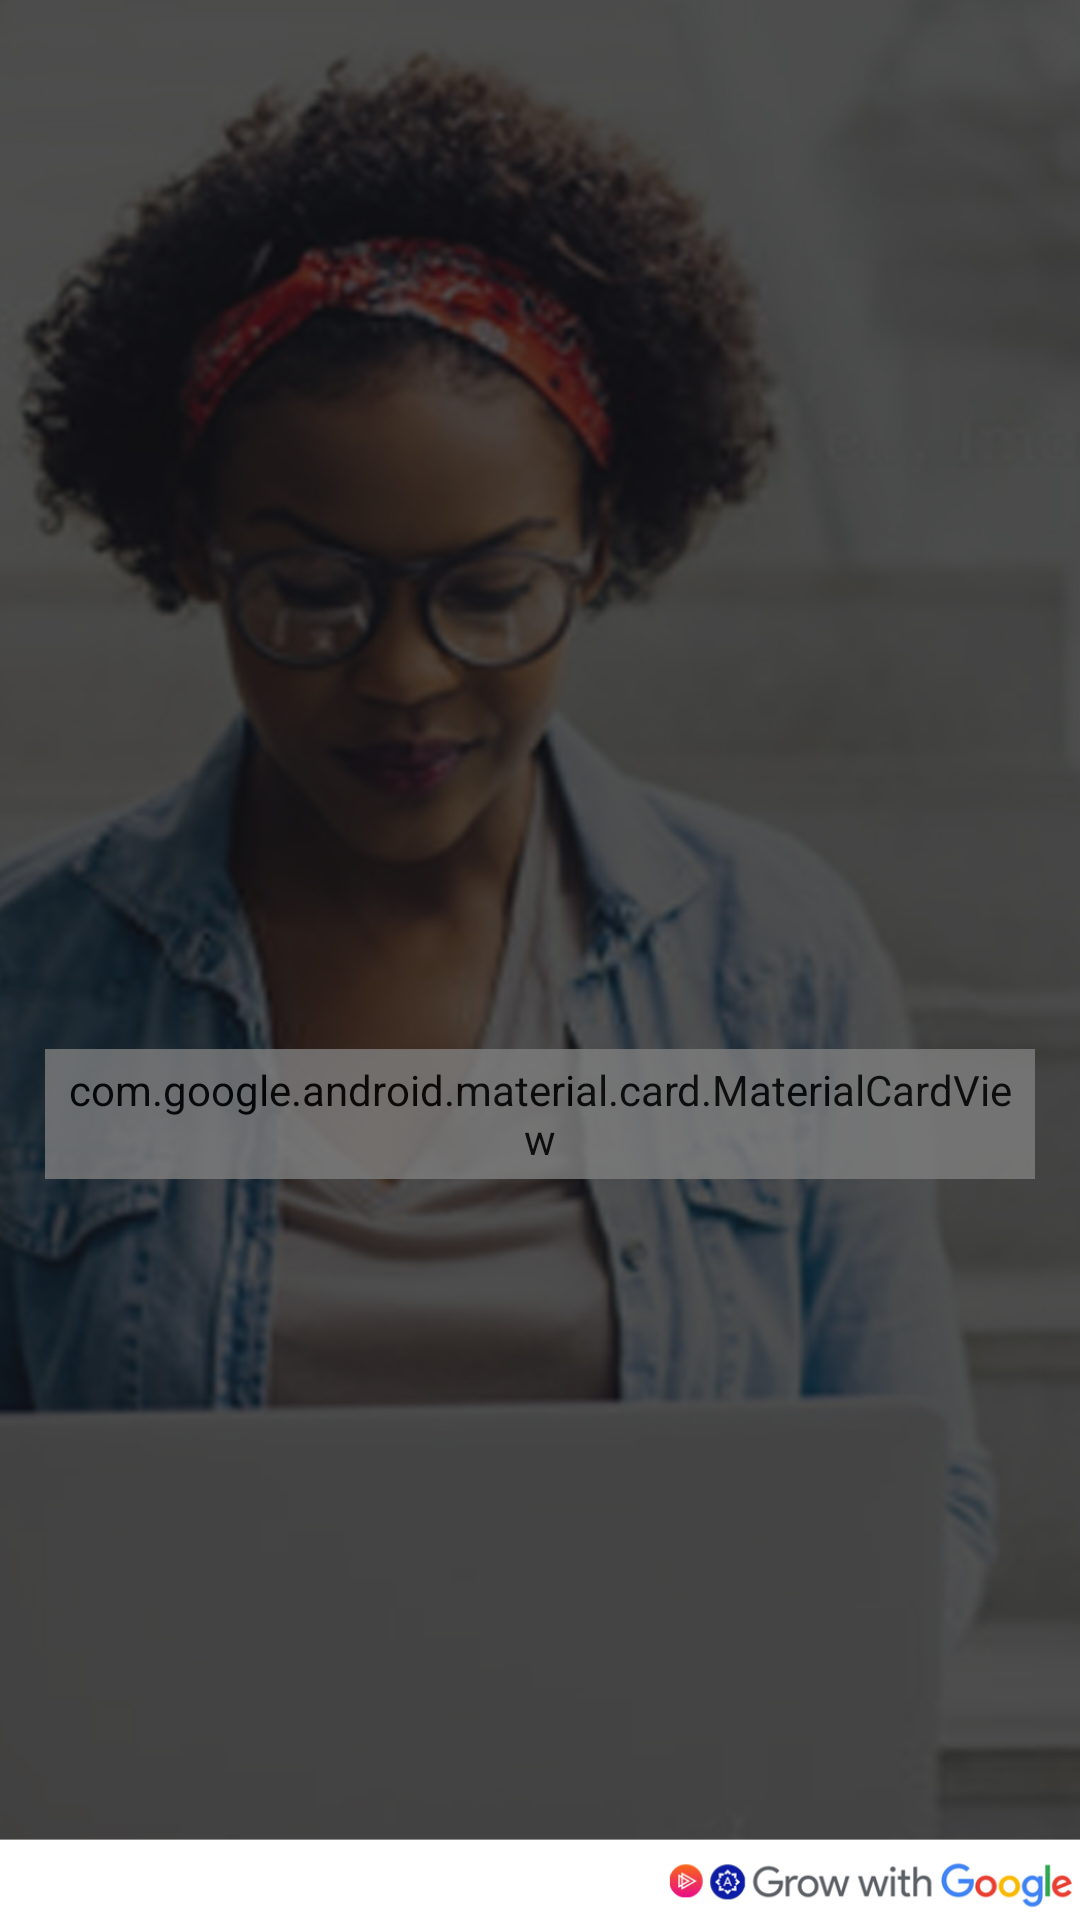

The Android layout XML behind this screen, and the referenced resources:
<!-- AndroidManifest.xml: application theme AppTheme -->
<!-- res/layout/activity_sign_in.xml -->
<?xml version="1.0" encoding="utf-8"?>
<FrameLayout xmlns:android="http://schemas.android.com/apk/res/android"
    xmlns:app="http://schemas.android.com/apk/res-auto"
    xmlns:tools="http://schemas.android.com/tools"
    android:layout_width="match_parent"
    android:layout_height="match_parent"
    android:id="@+id/layout_signIn"
    >

    <ImageView
        android:layout_width="match_parent"
        android:layout_height="match_parent"
        android:src="@drawable/login_bg"
        android:scaleType="centerCrop"
        />
    <androidx.coordinatorlayout.widget.CoordinatorLayout
        android:id="@+id/layout_inner"
        android:layout_height="wrap_content"
        android:layout_gravity="center"
        android:layout_width="match_parent">

        <LinearLayout
            android:layout_width="match_parent"
            android:layout_height="wrap_content"
            android:orientation="vertical">

            <ImageView
                android:layout_width="100dp"
                android:layout_height="100dp"
                android:src="@drawable/andela_logo"
                android:layout_gravity="center_horizontal"
                android:scaleType="centerCrop"
                />


            <com.google.android.material.card.MaterialCardView
                android:layout_width="match_parent"
                android:layout_height="wrap_content"
                android:background="@color/colorWhite"
                app:cardCornerRadius="5dp"
                app:cardElevation="5dp"
                android:alpha="0.8"
                android:padding="4dp"
                android:layout_marginTop="15dp"
                android:layout_marginStart="15dp"
                android:layout_marginEnd="15dp"
                android:layout_marginBottom="12dp"
                android:layout_gravity="center"
                >

                <ScrollView
                    android:layout_width="match_parent"
                    android:layout_height="wrap_content"
                    android:scrollbars="vertical"
                    >

                    <LinearLayout
                        android:layout_width="match_parent"
                        android:layout_height="wrap_content"
                        android:gravity="center_vertical"
                        android:padding="4dp"
                        android:orientation="vertical">


                        <com.google.android.material.textfield.TextInputLayout
                            android:id="@+id/inputLayoutEmail"
                            android:layout_width="match_parent"
                            android:layout_height="wrap_content"
                            android:layout_marginTop="10dp"
                            android:layout_marginLeft="10dp"
                            android:layout_marginRight="10dp"
                            >

                            <EditText
                                android:id="@+id/email_editxt"
                                android:layout_width="match_parent"
                                android:layout_height="match_parent"
                                android:drawableEnd="@drawable/ic_email_black_24dp"
                                android:hint="Email"
                                android:drawableTint="@color/colorPrimary"
                                android:inputType="textEmailAddress"

                                />
                        </com.google.android.material.textfield.TextInputLayout>

                        <com.google.android.material.textfield.TextInputLayout
                            android:id="@+id/inputLayoutPassword"
                            android:layout_width="match_parent"
                            android:layout_height="wrap_content"

                            android:layout_marginTop="10dp"
                            android:layout_marginLeft="10dp"
                            android:layout_marginRight="10dp"
                            >

                            <EditText
                                android:id="@+id/password_editxt"
                                android:layout_width="match_parent"
                                android:layout_height="match_parent"
                                android:drawableEnd="@drawable/ic_vpn_key_black_24dp"
                                android:hint="Password (at least 6 characters)"
                                android:drawableTint="@color/colorPrimary"
                                android:inputType="textPassword"
                                />
                        </com.google.android.material.textfield.TextInputLayout>

                        <Button
                            android:id="@+id/signin_btn"
                            android:layout_width="match_parent"
                            android:layout_height="wrap_content"
                            android:layout_margin="15dp"
                            android:background="@drawable/rounded_bg"
                            android:text="Sign In"
                            android:textSize="16sp"
                            android:textColor="@android:color/white"
                            android:visibility="visible" />

                        <com.wang.avi.AVLoadingIndicatorView
                            android:id="@+id/progress"
                            android:layout_width="wrap_content"
                            android:layout_height="30dp"
                            android:layout_gravity="center"
                            android:visibility="gone"
                            app:indicatorColor="@color/colorAccent"
                            app:indicatorName="BallPulseIndicator" />

                        <TextView
                            android:layout_width="match_parent"
                            android:layout_height="wrap_content"
                            android:text="© 2019 AAD-Team-41."
                            android:textAlignment="center"
                            android:textSize="12sp"
                            android:layout_marginTop="10dp"
                            android:layout_gravity="bottom"
                            android:layout_margin="15dp"
                            />


                    </LinearLayout>

                </ScrollView>




            </com.google.android.material.card.MaterialCardView>

        </LinearLayout>




    </androidx.coordinatorlayout.widget.CoordinatorLayout>


</FrameLayout>
<!-- resources referenced by this layout -->
<resources>
  <color name="colorAccent">#F57C00</color>
  <color name="colorPrimary">#3F51B5</color>
  <color name="colorWhite">#FFFFFF</color>
  <!-- drawable ic_email_black_24dp (drawable) -->
  <vector android:height="24dp" android:tint="#0D1DA5"
      android:viewportHeight="24.0" android:viewportWidth="24.0"
      android:width="24dp" xmlns:android="http://schemas.android.com/apk/res/android">
      <path android:fillColor="#FF000000" android:pathData="M20,4L4,4c-1.1,0 -1.99,0.9 -1.99,2L2,18c0,1.1 0.9,2 2,2h16c1.1,0 2,-0.9 2,-2L22,6c0,-1.1 -0.9,-2 -2,-2zM20,8l-8,5 -8,-5L4,6l8,5 8,-5v2z"/>
  </vector>
  <!-- drawable ic_vpn_key_black_24dp (drawable) -->
  <vector android:height="24dp" android:tint="#0D1DA5"
      android:viewportHeight="24.0" android:viewportWidth="24.0"
      android:width="24dp" xmlns:android="http://schemas.android.com/apk/res/android">
      <path android:fillColor="#FF000000" android:pathData="M12.65,10C11.83,7.67 9.61,6 7,6c-3.31,0 -6,2.69 -6,6s2.69,6 6,6c2.61,0 4.83,-1.67 5.65,-4H17v4h4v-4h2v-4H12.65zM7,14c-1.1,0 -2,-0.9 -2,-2s0.9,-2 2,-2 2,0.9 2,2 -0.9,2 -2,2z"/>
  </vector>
  <!-- drawable login_bg: jpg bitmap (drawable, 342202 bytes) -->
  <!-- drawable rounded_bg (drawable-v21) -->
  <?xml version="1.0" encoding="utf-8"?>
  <shape xmlns:android="http://schemas.android.com/apk/res/android"
      android:shape="rectangle" android:padding="10dp">
      <solid android:color="@color/colorAccent"/>
      <corners
          android:bottomRightRadius="30dp"
          android:bottomLeftRadius="30dp"
          android:topLeftRadius="30dp"
          android:topRightRadius="30dp"/>
  </shape>
  <style name="AppTheme" parent="Theme.AppCompat.Light.NoActionBar">
          
          <item name="colorPrimary">@color/colorPrimary</item>
          <item name="colorPrimaryDark">@color/colorPrimaryDark</item>
          <item name="colorAccent">@color/colorAccent</item>
      </style>
  <color name="colorPrimaryDark">#303F9F</color>
</resources>
